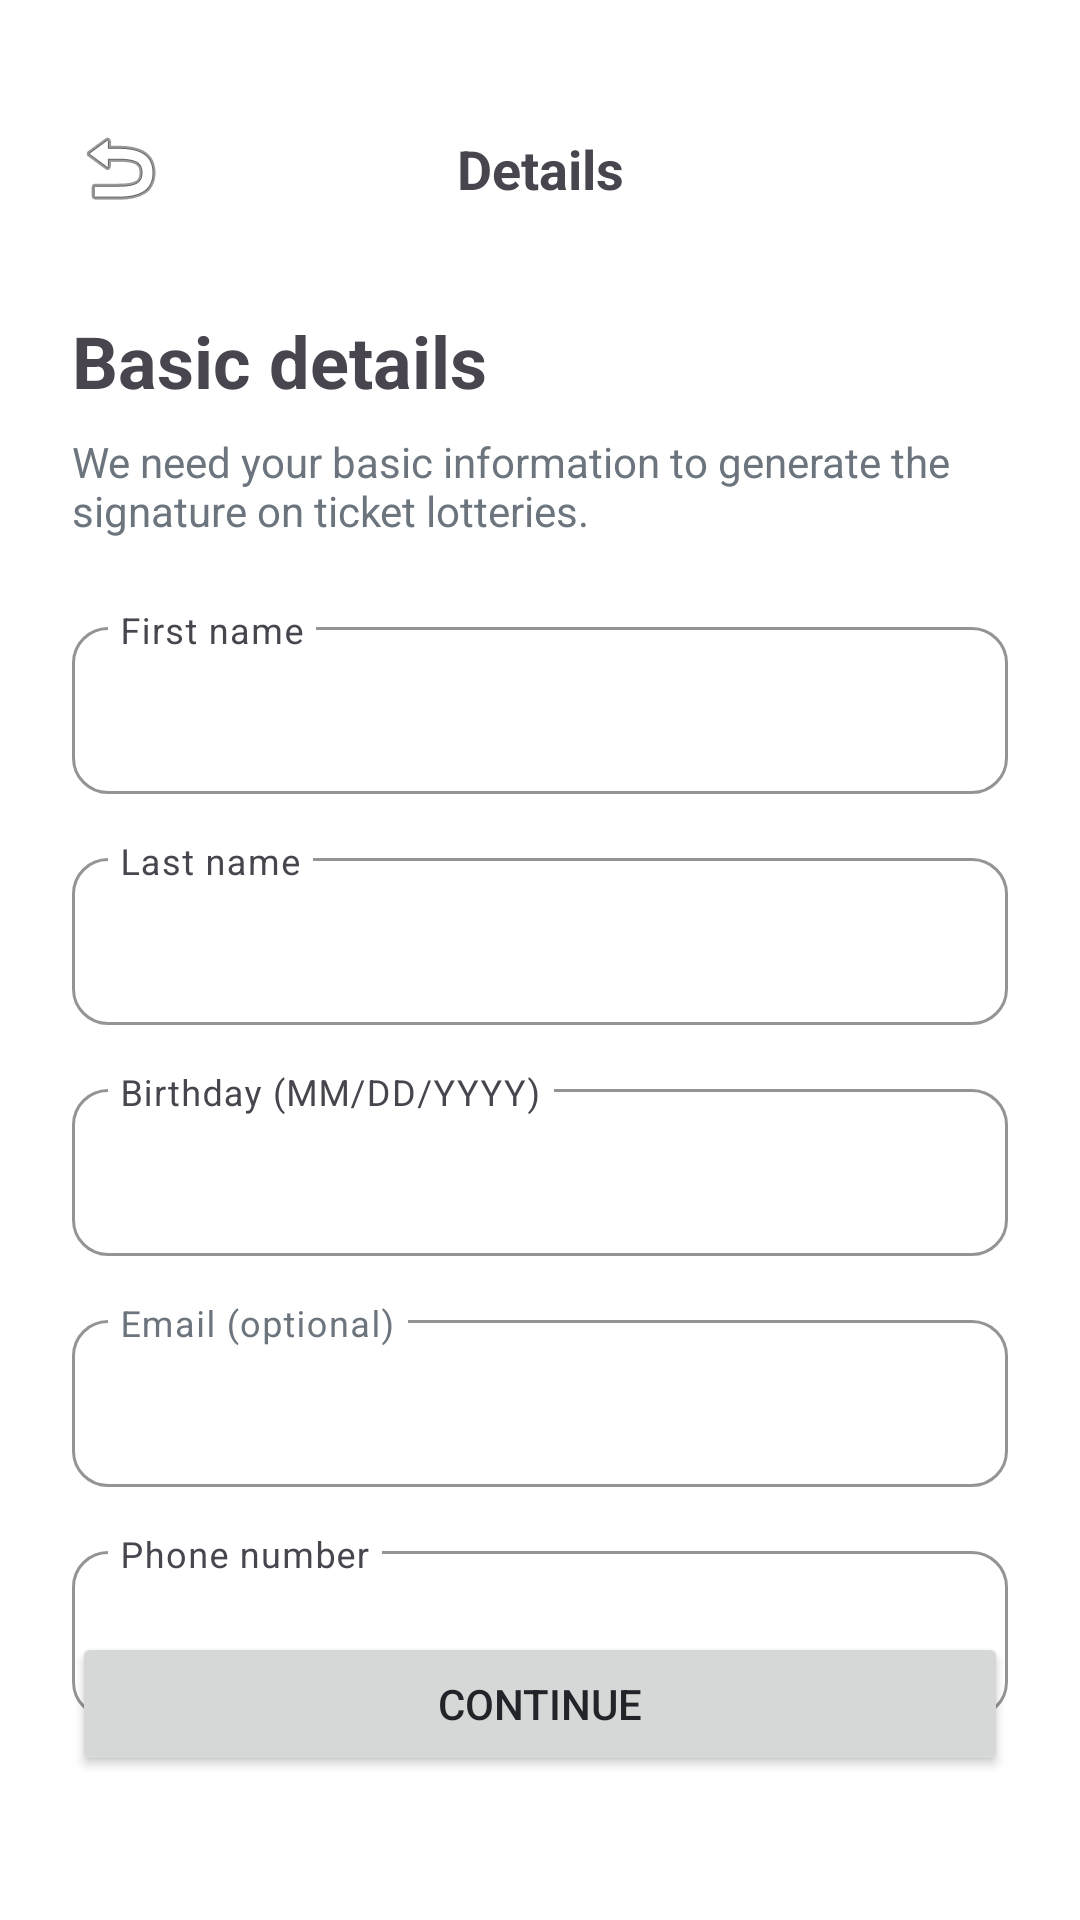

Produce the Android XML layout that renders to this screen, including the resource entries it uses.
<!-- AndroidManifest.xml: application theme Theme.Wecookproject -->
<!-- res/layout/activity_signup_details.xml -->
<?xml version="1.0" encoding="utf-8"?>
<androidx.constraintlayout.widget.ConstraintLayout xmlns:android="http://schemas.android.com/apk/res/android"
    xmlns:app="http://schemas.android.com/apk/res-auto"
    xmlns:tools="http://schemas.android.com/tools"
    android:layout_width="match_parent"
    android:layout_height="match_parent"
    android:padding="24dp"
    tools:context=".SignupDetailsActivity">

    
    <ImageView
        android:id="@+id/iv_back"
        android:layout_width="wrap_content"
        android:layout_height="wrap_content"
        android:src="@android:drawable/ic_menu_revert"
        app:layout_constraintTop_toTopOf="parent"
        app:layout_constraintStart_toStartOf="parent"
        android:layout_marginTop="16dp" />

    <TextView
        android:id="@+id/tv_screen_title"
        android:layout_width="wrap_content"
        android:layout_height="wrap_content"
        android:text="Details"
        android:textSize="18sp"
        android:textStyle="bold"
        app:layout_constraintTop_toTopOf="@id/iv_back"
        app:layout_constraintBottom_toBottomOf="@id/iv_back"
        app:layout_constraintStart_toStartOf="parent"
        app:layout_constraintEnd_toEndOf="parent" />

    <TextView
        android:id="@+id/tv_title"
        android:layout_width="match_parent"
        android:layout_height="wrap_content"
        android:text="Basic details"
        android:textSize="24sp"
        android:textStyle="bold"
        android:layout_marginTop="32dp"
        app:layout_constraintTop_toBottomOf="@id/iv_back" />

    <TextView
        android:id="@+id/tv_subtitle"
        android:layout_width="match_parent"
        android:layout_height="wrap_content"
        android:text="We need your basic information to generate the signature on ticket lotteries."
        android:textSize="14sp"
        android:textColor="@color/text_muted"
        android:layout_marginTop="8dp"
        android:layout_marginBottom="24dp"
        app:layout_constraintTop_toBottomOf="@id/tv_title" />

    <com.google.android.material.textfield.TextInputLayout
        android:id="@+id/til_first_name"
        android:layout_width="match_parent"
        android:layout_height="wrap_content"
        android:layout_marginTop="24dp"
        android:hint="First name"
        app:expandedHintEnabled="false"
        app:layout_constraintTop_toBottomOf="@id/tv_subtitle">
        <com.google.android.material.textfield.TextInputEditText
            android:id="@+id/et_first_name"
            android:layout_width="match_parent"
            android:layout_height="wrap_content"
            android:inputType="textPersonName" />
    </com.google.android.material.textfield.TextInputLayout>

    <com.google.android.material.textfield.TextInputLayout
        android:id="@+id/til_last_name"
        android:layout_width="match_parent"
        android:layout_height="wrap_content"
        android:layout_marginTop="16dp"
        android:hint="Last name"
        app:expandedHintEnabled="false"
        app:layout_constraintTop_toBottomOf="@id/til_first_name">
        <com.google.android.material.textfield.TextInputEditText
            android:id="@+id/et_last_name"
            android:layout_width="match_parent"
            android:layout_height="wrap_content"
            android:inputType="textPersonName" />
    </com.google.android.material.textfield.TextInputLayout>

    <com.google.android.material.textfield.TextInputLayout
        android:id="@+id/til_birthday"
        android:layout_width="match_parent"
        android:layout_height="wrap_content"
        android:layout_marginTop="16dp"
        android:hint="Birthday (MM/DD/YYYY)"
        app:expandedHintEnabled="false"
        app:layout_constraintTop_toBottomOf="@id/til_last_name">
        <com.google.android.material.textfield.TextInputEditText
            android:id="@+id/et_birthday"
            android:layout_width="match_parent"
            android:layout_height="wrap_content"
            android:inputType="phone" />
    </com.google.android.material.textfield.TextInputLayout>

    <com.google.android.material.textfield.TextInputLayout
        android:id="@+id/til_email"
        android:layout_width="match_parent"
        android:layout_height="wrap_content"
        android:layout_marginTop="16dp"
        android:hint="Email (optional)"
        android:textColorHint="@color/text_muted"
        app:expandedHintEnabled="false"
        app:layout_constraintTop_toBottomOf="@id/til_birthday">
        <com.google.android.material.textfield.TextInputEditText
            android:id="@+id/et_email"
            android:layout_width="match_parent"
            android:layout_height="wrap_content"
            android:inputType="textEmailAddress" />
    </com.google.android.material.textfield.TextInputLayout>

    <com.google.android.material.textfield.TextInputLayout
        android:id="@+id/til_phone_number"
        android:layout_width="match_parent"
        android:layout_height="wrap_content"
        android:layout_marginTop="16dp"
        android:hint="Phone number"
        app:expandedHintEnabled="false"
        app:layout_constraintTop_toBottomOf="@id/til_email">
        <com.google.android.material.textfield.TextInputEditText
            android:id="@+id/et_phone_number"
            android:layout_width="match_parent"
            android:layout_height="wrap_content"
            android:inputType="phone" />
    </com.google.android.material.textfield.TextInputLayout>

    <Button
        android:id="@+id/btn_continue"
        android:layout_width="match_parent"
        android:layout_height="wrap_content"
        android:layout_marginBottom="24dp"
        android:text="Continue"
        app:layout_constraintBottom_toBottomOf="parent"
        tools:layout_editor_absoluteX="24dp" />

</androidx.constraintlayout.widget.ConstraintLayout>
<!-- resources referenced by this layout -->
<resources>
  <color name="text_muted">#6C757D</color>
  <style name="Theme.Wecookproject" parent="Base.Theme.Wecookproject" />
  <style name="Base.Theme.Wecookproject" parent="Theme.Material3.DayNight.NoActionBar">
          <item name="colorPrimary">@color/primary_blue</item>
          <item name="colorOnPrimary">@color/white</item>
          <item name="colorSurface">@color/white</item>
          <item name="android:windowBackground">@color/white</item>
          <item name="android:textColorPrimary">@color/text_dark</item>
          
          
          <item name="materialButtonStyle">@style/Widget.App.Button</item>
          
          
          <item name="textInputStyle">@style/Widget.App.TextInputLayout</item>
      </style>
  <color name="primary_blue">#0D6EFD</color>
  <color name="white">#FFFFFFFF</color>
  <color name="text_dark">#212529</color>
  <style name="Widget.App.Button" parent="Widget.Material3.Button">
          <item name="backgroundTint">@color/primary_blue</item>
          <item name="cornerRadius">50dp</item>
          <item name="android:paddingTop">16dp</item>
          <item name="android:paddingBottom">16dp</item>
          <item name="android:textSize">16sp</item>
          <item name="android:textStyle">bold</item>
      </style>
  <style name="Widget.App.TextInputLayout" parent="Widget.Material3.TextInputLayout.OutlinedBox">
          <item name="boxCornerRadiusTopStart">12dp</item>
          <item name="boxCornerRadiusTopEnd">12dp</item>
          <item name="boxCornerRadiusBottomStart">12dp</item>
          <item name="boxCornerRadiusBottomEnd">12dp</item>
          <item name="boxStrokeColor">@color/primary_blue</item>
          <item name="hintTextColor">@color/primary_blue</item>
      </style>
</resources>
